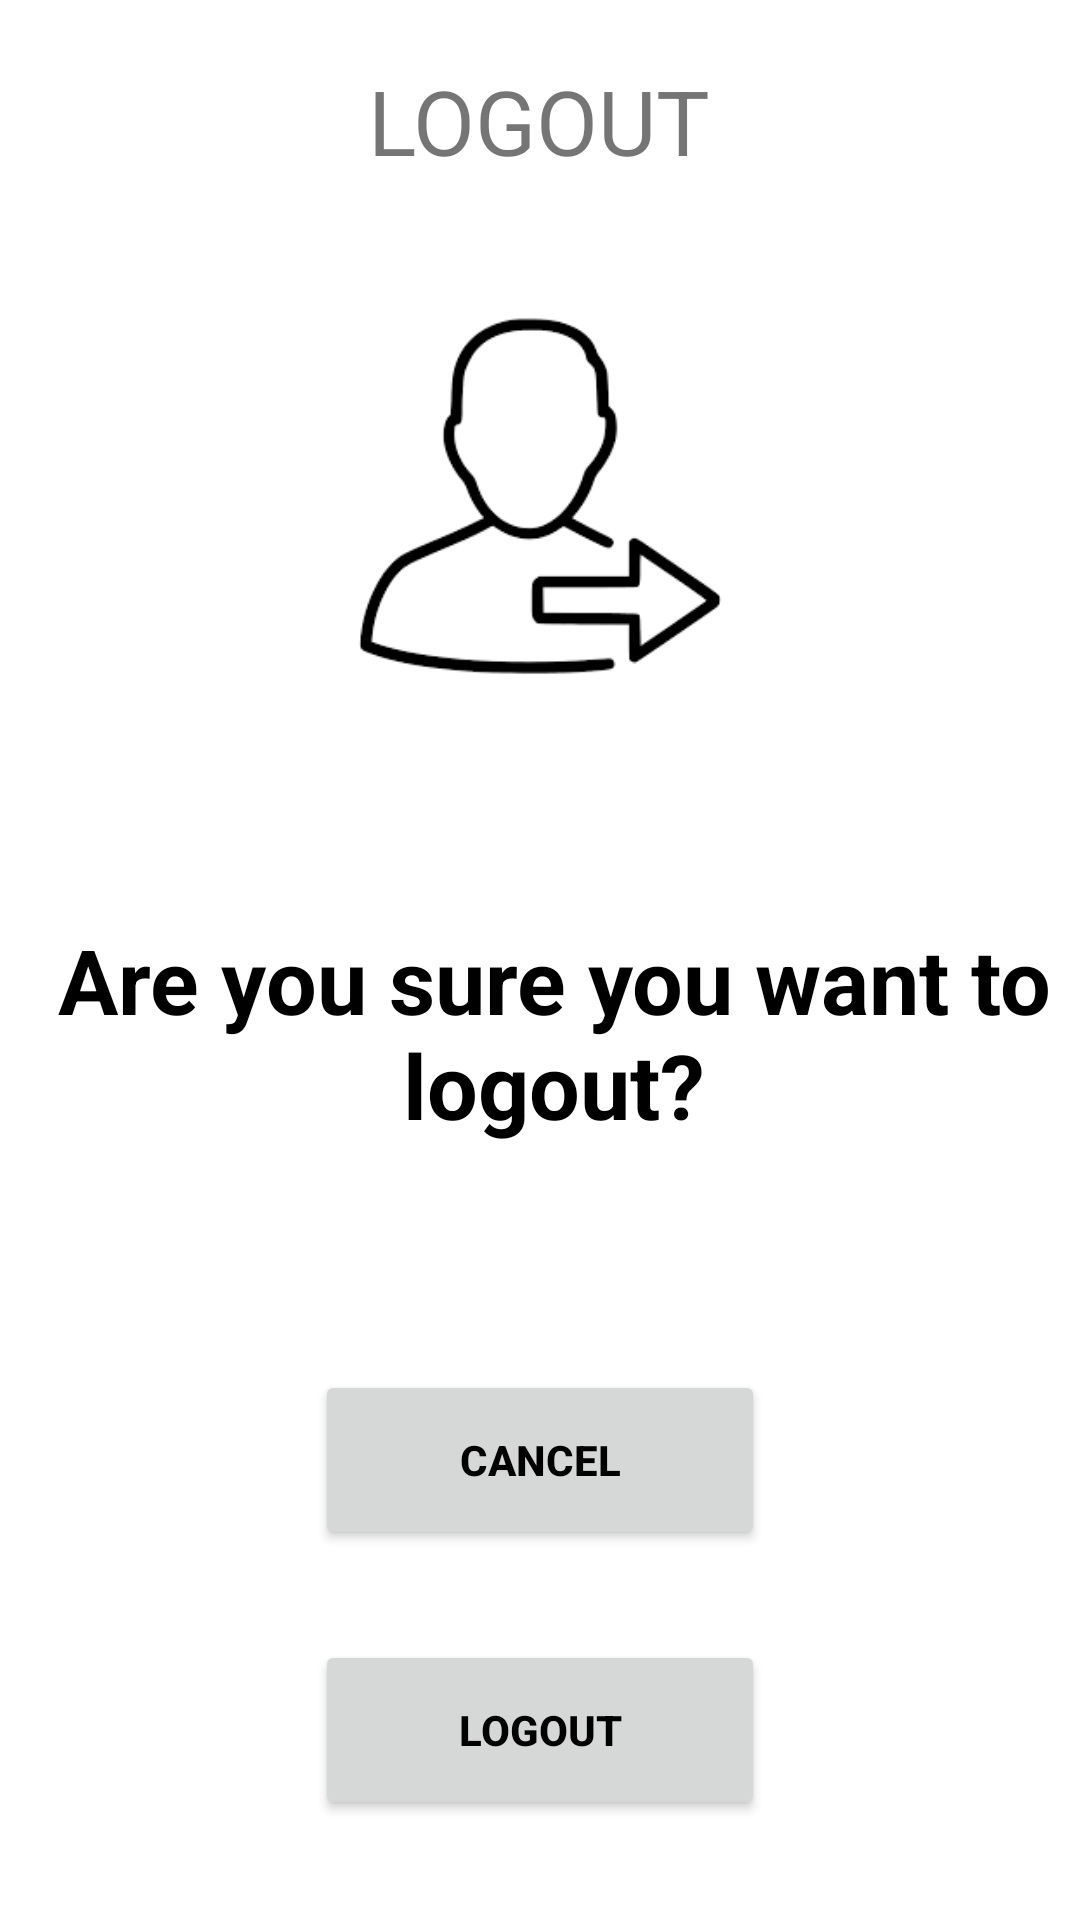

Produce the Android XML layout that renders to this screen, including the resource entries it uses.
<!-- AndroidManifest.xml: application theme Theme.ContactMate -->
<!-- res/layout/logout.xml -->
<?xml version="1.0" encoding="utf-8"?>
<LinearLayout xmlns:android="http://schemas.android.com/apk/res/android"
    android:orientation="vertical"
    android:layout_width="match_parent"
    android:layout_height="match_parent"
    android:background="@color/white">
    
    <TextView
        android:layout_width="wrap_content"
        android:layout_height="wrap_content"
        android:text="LOGOUT"
        android:textSize="30sp"
        android:layout_gravity="center_horizontal"
        android:layout_marginTop="20dp"/>

    <ImageView
        android:layout_width="130dp"
        android:layout_height="130dp"
        android:layout_gravity="center"
        android:scaleType="centerCrop"
        android:layout_marginBottom="16dp"
        android:contentDescription="User Profile"
        android:layout_marginTop="40dp"
        android:src="@drawable/logout_icon"/>

    <TextView
        android:layout_width="wrap_content"
        android:layout_height="wrap_content"
        android:layout_marginLeft="5dp"
        android:textAlignment="center"
        android:text="Are you sure you want to logout?"
        android:textSize="30sp"
        android:textStyle="bold"
        android:textColor="@color/black"
        android:layout_marginBottom="15dp"
        android:layout_marginTop="60dp"
        android:layout_gravity="center"/>

    <LinearLayout
        android:layout_width="match_parent"
        android:layout_height="wrap_content"
        android:orientation="vertical">

        <Button
            android:id="@+id/cancel"
            android:layout_width="150dp"
            android:layout_height="60dp"
            android:layout_gravity="center"
            android:layout_marginTop="60dp"
            android:text="Cancel"
            android:textColor="@color/black"
            android:textStyle="bold" />

        <Button
            android:id="@+id/logout"
            android:layout_width="150dp"
            android:layout_height="60dp"
            android:layout_gravity="center"
            android:layout_marginTop="30dp"
            android:text="Logout"
            android:textColor="@color/black"
            android:textStyle="bold" />

    </LinearLayout>


</LinearLayout>
<!-- resources referenced by this layout -->
<resources>
  <!-- drawable logout_icon: png bitmap (drawable, 3231 bytes) -->
  <style name="Theme.ContactMate" parent="android:Theme.Material.Light.NoActionBar" />
  <!-- not gathered from this repository: default colours our renderer supplied (Android Studio template values) -->
  <color name="black">#FF000000</color>
  <color name="white">#FFFFFFFF</color>
</resources>
